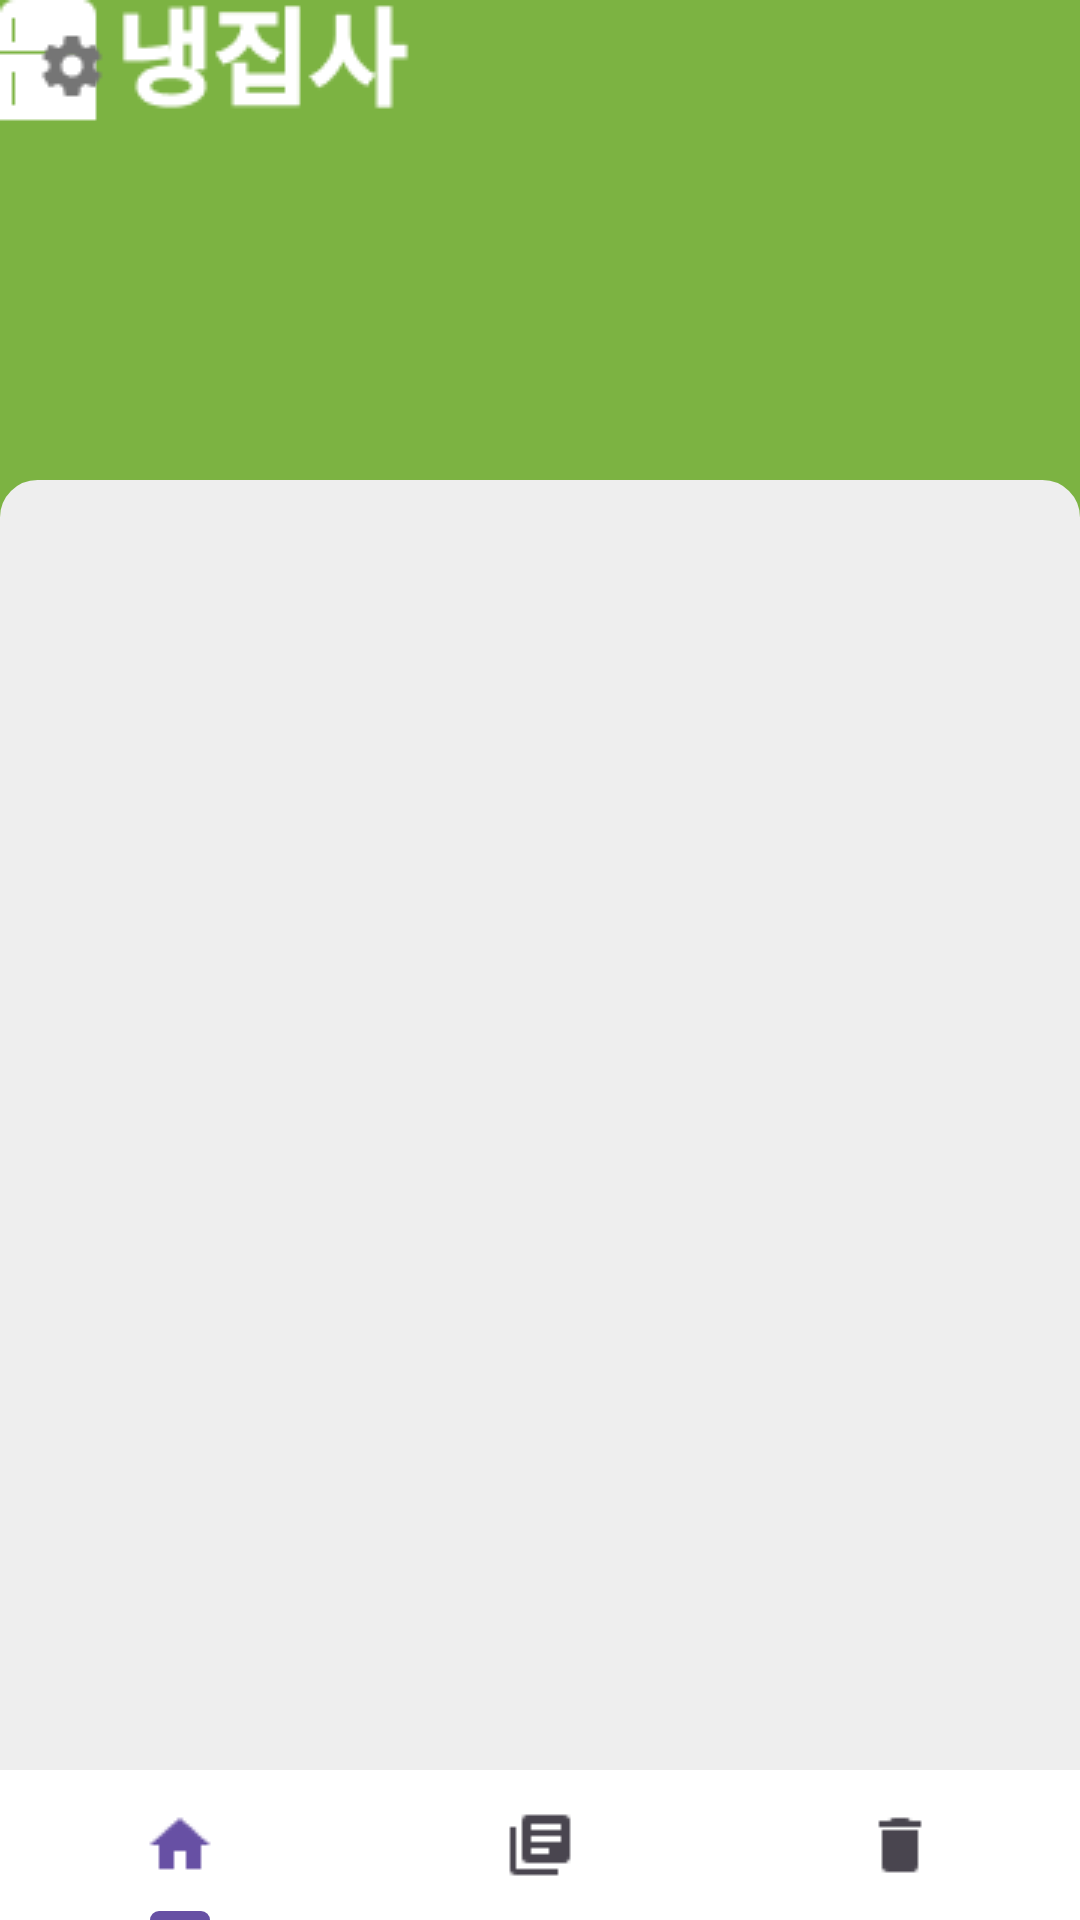

Write the Android layout XML for this screen, with the resource values it uses.
<!-- AndroidManifest.xml: application theme Theme.Test_UI -->
<!-- res/layout/main_page_4.xml -->
<?xml version="1.0" encoding="utf-8"?>
<androidx.constraintlayout.widget.ConstraintLayout xmlns:android="http://schemas.android.com/apk/res/android"
    xmlns:app="http://schemas.android.com/apk/res-auto"
    android:layout_width="match_parent"
    android:layout_height="match_parent"
    xmlns:tools="http://schemas.android.com/tools"
    android:background="#7CB342">

    <ImageView
        android:layout_width="wrap_content"
        android:layout_height="wrap_content"
        android:src="@drawable/logo_name"
        tools:layout_editor_absoluteX="8dp"
        tools:layout_editor_absoluteY="8dp" />

    <ImageButton
        android:layout_width="wrap_content"
        android:layout_height="wrap_content"
        android:backgroundTint="@android:color/transparent"
        android:src="@drawable/setting"
        tools:layout_editor_absoluteX="367dp"
        tools:layout_editor_absoluteY="0dp" />
    <FrameLayout
        android:layout_width="match_parent"
        android:id="@android:id/tabcontent"
        android:layout_height="0dp"
        android:layout_weight="1">

    </FrameLayout>

    <androidx.constraintlayout.widget.ConstraintLayout
        android:layout_width="match_parent"
        android:layout_height="match_parent"
        android:background="@drawable/rectangle_circle_layout_background_gray"
        android:layout_marginTop="160dp">


        <com.google.android.material.tabs.TabLayout
            android:id="@+id/store_fragment_tablayout"
            android:layout_width="match_parent"
            android:layout_height="50dp"
            android:background="#ffffff"
            app:layout_constraintBottom_toBottomOf="parent">

            <com.google.android.material.tabs.TabItem
                android:layout_width="match_parent"
                android:layout_height="match_parent"
                android:icon="@drawable/home" />

            <com.google.android.material.tabs.TabItem
                android:layout_width="match_parent"
                android:layout_height="match_parent"
                android:icon="@drawable/recipe2" />

            <com.google.android.material.tabs.TabItem
                android:layout_width="match_parent"
                android:layout_height="match_parent"
                android:icon="@drawable/trash2" />

        </com.google.android.material.tabs.TabLayout>
    </androidx.constraintlayout.widget.ConstraintLayout>

</androidx.constraintlayout.widget.ConstraintLayout>
<!-- resources referenced by this layout -->
<resources>
  <!-- drawable home: png bitmap (drawable, 340 bytes) -->
  <!-- drawable logo_name: png bitmap (drawable, 1472 bytes) -->
  <!-- drawable recipe2: png bitmap (drawable, 291 bytes) -->
  <!-- drawable rectangle_circle_layout_background_gray (drawable) -->
  <?xml version="1.0" encoding="utf-8"?>
  
  <shape xmlns:android="http://schemas.android.com/apk/res/android"
      android:padding="10dp"
      android:shape="rectangle">
      <solid android:color="#EEEEEE"/>
      <corners
          android:bottomLeftRadius="12dp"
          android:bottomRightRadius="12dp"
          android:topLeftRadius="12dp"
          android:topRightRadius="12dp" />
      <stroke
          android:width="1dp"
          android:color="#eeeeee"/>
  </shape>
  <!-- drawable setting: png bitmap (drawable, 570 bytes) -->
  <!-- drawable trash2: png bitmap (drawable, 222 bytes) -->
  <style name="Theme.Test_UI" parent="Base.Theme.Test_UI" />
  <style name="Base.Theme.Test_UI" parent="Theme.Material3.DayNight.NoActionBar">
          
          
      </style>
</resources>
